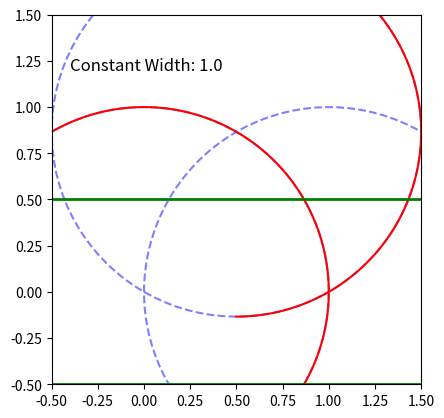

Reproduce this figure in Python.
import numpy as np
import matplotlib.pyplot as plt
import matplotlib.animation as animation

# Define the vertices of the equilateral triangle
A = np.array([0.0, 0.0])
B = np.array([1.0, 0.0])
C = np.array([0.5, np.sqrt(3)/2])

# Function to plot the Reuleaux triangle
def plot_reuleaux(ax):
    # Circle 1 centered at A
    theta1 = np.linspace(0, 2*np.pi, 100)
    x1 = A[0] + np.cos(theta1)
    y1 = A[1] + np.sin(theta1)
    ax.plot(x1, y1, 'b--', alpha=0.5)

    # Circle 2 centered at B
    theta2 = np.linspace(0, 2*np.pi, 100)
    x2 = B[0] + np.cos(theta2)
    y2 = B[1] + np.sin(theta2)
    ax.plot(x2, y2, 'b--', alpha=0.5)

    # Circle 3 centered at C
    theta3 = np.linspace(0, 2*np.pi, 100)
    x3 = C[0] + np.cos(theta3)
    y3 = C[1] + np.sin(theta3)
    ax.plot(x3, y3, 'b--', alpha=0.5)

    # Plot the Reuleaux triangle arcs
    # Arc from A to B on circle C
    theta_arc1 = np.linspace(np.pi/2, -np.pi/2, 100)
    x_arc1 = C[0] + np.cos(theta_arc1)
    y_arc1 = C[1] + np.sin(theta_arc1)
    ax.plot(x_arc1, y_arc1, 'r')

    # Arc from B to C on circle A
    theta_arc2 = np.linspace(-np.pi/6, np.pi - np.pi/6, 100)
    x_arc2 = A[0] + np.cos(theta_arc2)
    y_arc2 = A[1] + np.sin(theta_arc2)
    ax.plot(x_arc2, y_arc2, 'r')

    # Arc from C to A on circle B
    theta_arc3 = np.linspace(np.pi + np.pi/6, 2*np.pi - np.pi/6, 100)
    x_arc3 = B[0] + np.cos(theta_arc3)
    y_arc3 = B[1] + np.sin(theta_arc3)
    ax.plot(x_arc3, y_arc3, 'r')

# Initialize the figure and axis
fig, ax = plt.subplots()
ax.set_aspect('equal', 'box')
ax.axis([-0.5, 1.5, -0.5, 1.5])

# Plot the Reuleaux triangle
plot_reuleaux(ax)

# Define initial parallel tangent lines
width = 1.0  # Constant width of the Reuleaux triangle
line1, = ax.plot([], [], 'g-', lw=2)
line2, = ax.plot([], [], 'g-', lw=2)

# Animation function
def animate(theta):
    # Rotate the Reuleaux triangle
    rotation_matrix = np.array([[np.cos(theta), -np.sin(theta)],
                                [np.sin(theta), np.cos(theta)]])
    A_rot = np.dot(rotation_matrix, A)
    B_rot = np.dot(rotation_matrix, B)
    C_rot = np.dot(rotation_matrix, C)

    # Calculate the positions of the tangent lines
    # For simplicity, assume lines are horizontal
    y_top = width / 2
    y_bottom = -width / 2
    x_min, x_max = ax.get_xlim()
    line1.set_data([x_min, x_max], [y_top, y_top])
    line2.set_data([x_min, x_max], [y_bottom, y_bottom])

    return line1, line2

# Create the animation
ani = animation.FuncAnimation(fig, animate, frames=np.linspace(0, 2*np.pi, 100),
                              interval=50, blit=True)

# Display the constant width value
ax.text(-0.4, 1.2, f'Constant Width: {width}', fontsize=12)

plt.show()